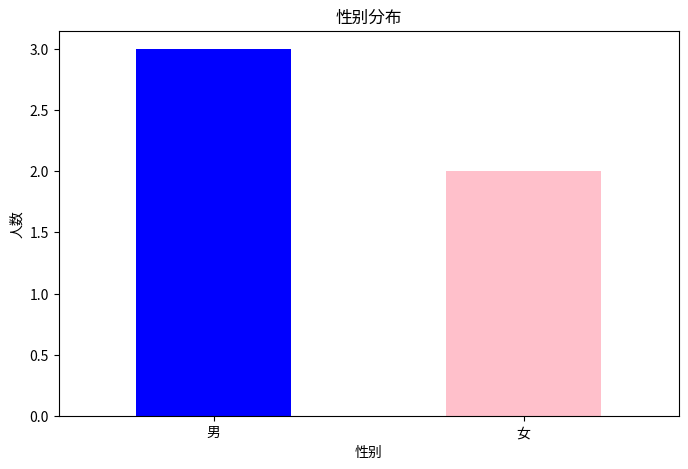

Python code for this plot:
import pandas as pd
import numpy as np
import matplotlib.pyplot as plt

# 1. 创建 DataFrame
data = {
    '姓名': ['小明', '小红', '小刚', '小华', '小李'],
    '年龄': [23, 25, 22, 24, np.nan],
    '成绩': [88, 92, 85, np.nan, 90],
    '性别': ['男', '女', '男', '女', '男']
}

df = pd.DataFrame(data)
print("原始数据:")
print(df)

# 2. 数据清洗
# 填充缺失值
df['年龄'].fillna(df['年龄'].mean(), inplace=True)  # 用平均值填充年龄
df['成绩'].fillna(df['成绩'].mean(), inplace=True)  # 用平均值填充成绩

print("\n清洗后的数据:")
print(df)

# 3. 数据选择与过滤
# 选择年龄大于23的学生
filtered_df = df[df['年龄'] > 23]
print("\n年龄大于23的学生:")
print(filtered_df)

# 4. 分组与聚合
# 按性别分组并计算平均成绩
grouped = df.groupby('性别')['成绩'].mean()
print("\n按性别分组的平均成绩:")
print(grouped)

# 5. 数据可视化
plt.figure(figsize=(8, 5))
df['性别'].value_counts().plot(kind='bar', color=['blue', 'pink'])
plt.title('性别分布')
plt.xlabel('性别')
plt.ylabel('人数')
plt.xticks(rotation=0)
plt.show()

# 6. 输出到 CSV 文件
df.to_csv('学生数据.csv', index=False)
print("\n数据已输出到 '学生数据.csv'")